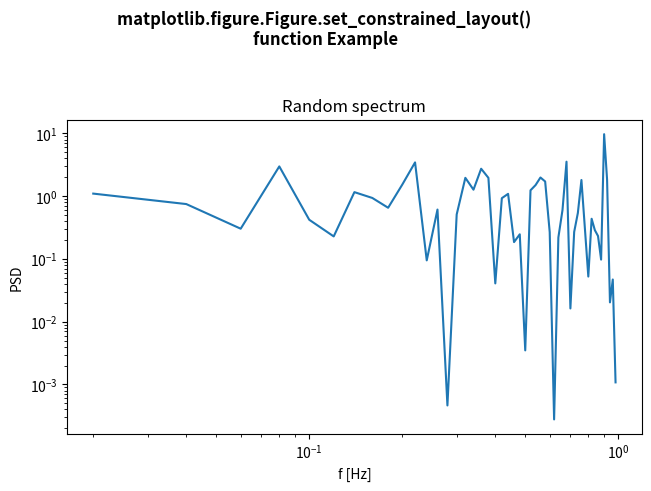

The matplotlib source for this figure:
# Implementation of matplotlib function
import numpy as np
import matplotlib.pyplot as plt


fig, ax = plt.subplots(constrained_layout = True)
x = np.arange(0.02, 1, 0.02)

np.random.seed(19680801)
y = np.random.randn(len(x)) ** 2

ax.loglog(x, y)

ax.set_xlabel('f [Hz]')
ax.set_ylabel('PSD')
ax.set_title('Random spectrum')


def forward(x):
	return 1 / x


def inverse(x):
	return 1 / x

fig.set_constrained_layout(True)

fig.suptitle("""matplotlib.figure.Figure.set_constrained_layout() 
function Example\n\n""", fontweight ="bold")

plt.show()
